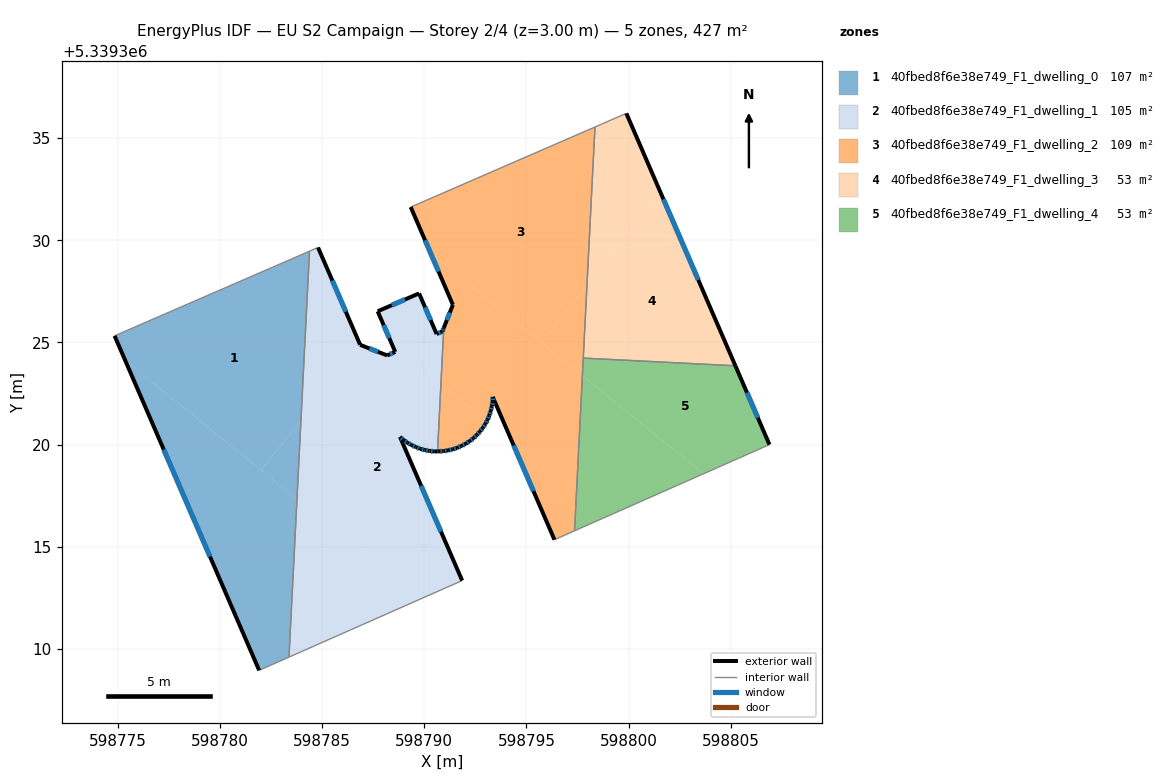
=== STOREY PLAN SPEC (per zone: floor XY polygon, exterior-wall plan segments, windows/doors) ===
zone 1: 40fbed8f6e38e749_F1_dwelling_0  (106.8 m²)
  floor: (598784.39, 5339329.47) (598783.97, 5339321.18) (598782.01, 5339318.76) (598775.36, 5339324.14) (598774.85, 5339325.33)
  floor: (598783.77, 5339317.33) (598783.38, 5339309.61) (598781.93, 5339308.96) (598775.36, 5339324.14)
  floor: (598783.97, 5339321.18) (598783.77, 5339317.33) (598782.01, 5339318.76)
  exterior wall: (598774.85, 5339325.33) – (598781.93, 5339308.96)  [17.8 m]
    window: (598777.26, 5339319.76) – (598779.52, 5339314.53)  [5.5 m²]
  interior walls: 3
zone 2: 40fbed8f6e38e749_F1_dwelling_1  (105.2 m²)
  floor: (598790.82, 5339322.96) (598790.65, 5339319.67) (598790.49, 5339319.67) (598790.26, 5339319.70) (598790.03, 5339319.74) (598789.81, 5339319.80) (598789.59, 5339319.88) (598789.38, 5339319.98) (598789.18, 5339320.10) (598789.00, 5339320.22) (598788.82, 5339320.38) (598791.86, 5339313.35) (598789.81, 5339312.45) (598783.77, 5339317.33) (598783.97, 5339321.18) (598786.95, 5339324.85) (598788.19, 5339324.37) (598788.58, 5339324.54) (598788.43, 5339324.89)
  floor: (598784.81, 5339329.65) (598786.87, 5339324.88) (598786.95, 5339324.85) (598783.97, 5339321.18) (598784.39, 5339329.47)
  floor: (598789.75, 5339327.40) (598790.61, 5339325.42) (598790.89, 5339325.54) (598790.96, 5339325.71) (598790.82, 5339322.96) (598788.43, 5339324.89) (598787.72, 5339326.53)
  floor: (598789.81, 5339312.45) (598783.38, 5339309.61) (598783.77, 5339317.33)
  exterior wall: (598789.18, 5339320.10) – (598789.38, 5339319.98)  [0.2 m]
    window: (598789.25, 5339320.06) – (598789.31, 5339320.02)  [0.1 m²]
  exterior wall: (598789.00, 5339320.22) – (598789.18, 5339320.10)  [0.2 m]
    window: (598789.06, 5339320.18) – (598789.12, 5339320.14)  [0.1 m²]
  exterior wall: (598788.82, 5339320.38) – (598789.00, 5339320.22)  [0.2 m]
    window: (598788.88, 5339320.33) – (598788.94, 5339320.28)  [0.1 m²]
  exterior wall: (598791.86, 5339313.35) – (598788.82, 5339320.38)  [7.7 m]
    window: (598790.82, 5339315.74) – (598789.85, 5339317.99)  [2.3 m²]
  exterior wall: (598786.87, 5339324.88) – (598784.81, 5339329.65)  [5.2 m]
    window: (598786.17, 5339326.51) – (598785.51, 5339328.03)  [1.6 m²]
  exterior wall: (598788.19, 5339324.37) – (598786.87, 5339324.88)  [1.4 m]
    window: (598787.74, 5339324.54) – (598787.32, 5339324.71)  [0.4 m²]
  exterior wall: (598788.58, 5339324.54) – (598788.19, 5339324.37)  [0.4 m]
    window: (598788.45, 5339324.48) – (598788.32, 5339324.43)  [0.1 m²]
  exterior wall: (598787.72, 5339326.53) – (598788.58, 5339324.54)  [2.2 m]
    window: (598788.02, 5339325.85) – (598788.29, 5339325.22)  [0.7 m²]
  exterior wall: (598789.75, 5339327.40) – (598787.72, 5339326.53)  [2.2 m]
    window: (598789.06, 5339327.10) – (598788.41, 5339326.82)  [0.7 m²]
  exterior wall: (598790.61, 5339325.42) – (598789.75, 5339327.40)  [2.2 m]
    window: (598790.32, 5339326.09) – (598790.04, 5339326.73)  [0.7 m²]
  exterior wall: (598790.89, 5339325.54) – (598790.61, 5339325.42)  [0.3 m]
    window: (598790.79, 5339325.49) – (598790.70, 5339325.46)  [0.1 m²]
  exterior wall: (598790.96, 5339325.71) – (598790.89, 5339325.54)  [0.2 m]
    window: (598790.93, 5339325.65) – (598790.91, 5339325.60)  [0.1 m²]
  exterior wall: (598790.49, 5339319.67) – (598790.65, 5339319.67)  [0.2 m]
  exterior wall: (598790.26, 5339319.70) – (598790.49, 5339319.67)  [0.2 m]
    window: (598790.34, 5339319.69) – (598790.41, 5339319.68)  [0.1 m²]
  exterior wall: (598790.03, 5339319.74) – (598790.26, 5339319.70)  [0.2 m]
    window: (598790.11, 5339319.73) – (598790.18, 5339319.71)  [0.1 m²]
  exterior wall: (598789.81, 5339319.80) – (598790.03, 5339319.74)  [0.2 m]
    window: (598789.88, 5339319.78) – (598789.95, 5339319.76)  [0.1 m²]
  exterior wall: (598789.59, 5339319.88) – (598789.81, 5339319.80)  [0.2 m]
    window: (598789.67, 5339319.85) – (598789.73, 5339319.83)  [0.1 m²]
  exterior wall: (598789.38, 5339319.98) – (598789.59, 5339319.88)  [0.2 m]
    window: (598789.46, 5339319.95) – (598789.52, 5339319.92)  [0.1 m²]
  interior walls: 4
zone 3: 40fbed8f6e38e749_F1_dwelling_2  (108.5 m²)
  floor: (598798.35, 5339335.54) (598797.96, 5339327.78) (598795.72, 5339325.01) (598790.30, 5339329.40) (598789.34, 5339331.63)
  floor: (598797.74, 5339323.38) (598797.36, 5339315.79) (598796.37, 5339315.35) (598793.35, 5339322.34) (598793.35, 5339322.11) (598793.31, 5339321.88) (598793.25, 5339321.66) (598793.19, 5339321.43) (598793.10, 5339321.22) (598793.06, 5339321.14) (598790.82, 5339322.96) (598790.96, 5339325.71) (598791.40, 5339326.84) (598790.30, 5339329.40)
  floor: (598793.06, 5339321.14) (598792.99, 5339321.02) (598792.87, 5339320.82) (598792.72, 5339320.64) (598792.57, 5339320.47) (598792.41, 5339320.31) (598792.22, 5339320.17) (598792.03, 5339320.04) (598791.82, 5339319.94) (598791.61, 5339319.85) (598791.40, 5339319.77) (598791.17, 5339319.72) (598790.95, 5339319.69) (598790.72, 5339319.67) (598790.65, 5339319.67) (598790.82, 5339322.96)
  floor: (598797.96, 5339327.78) (598797.74, 5339323.38) (598795.72, 5339325.01)
  exterior wall: (598793.35, 5339322.34) – (598796.37, 5339315.35)  [7.6 m]
    window: (598794.38, 5339319.96) – (598795.35, 5339317.73)  [2.3 m²]
  exterior wall: (598793.35, 5339322.11) – (598793.35, 5339322.34)  [0.2 m]
    window: (598793.35, 5339322.19) – (598793.35, 5339322.26)  [0.1 m²]
  exterior wall: (598793.31, 5339321.88) – (598793.35, 5339322.11)  [0.2 m]
    window: (598793.32, 5339321.96) – (598793.33, 5339322.03)  [0.1 m²]
  exterior wall: (598793.25, 5339321.66) – (598793.31, 5339321.88)  [0.2 m]
    window: (598793.27, 5339321.73) – (598793.29, 5339321.80)  [0.1 m²]
  exterior wall: (598793.19, 5339321.43) – (598793.25, 5339321.66)  [0.2 m]
    window: (598793.21, 5339321.51) – (598793.23, 5339321.58)  [0.1 m²]
  exterior wall: (598793.10, 5339321.22) – (598793.19, 5339321.43)  [0.2 m]
    window: (598793.13, 5339321.30) – (598793.16, 5339321.36)  [0.1 m²]
  exterior wall: (598792.99, 5339321.02) – (598793.10, 5339321.22)  [0.2 m]
    window: (598793.03, 5339321.09) – (598793.06, 5339321.16)  [0.1 m²]
  exterior wall: (598792.87, 5339320.82) – (598792.99, 5339321.02)  [0.2 m]
    window: (598792.91, 5339320.89) – (598792.95, 5339320.95)  [0.1 m²]
  exterior wall: (598792.72, 5339320.64) – (598792.87, 5339320.82)  [0.2 m]
    window: (598792.77, 5339320.70) – (598792.82, 5339320.76)  [0.1 m²]
  exterior wall: (598792.57, 5339320.47) – (598792.72, 5339320.64)  [0.2 m]
    window: (598792.62, 5339320.53) – (598792.67, 5339320.58)  [0.1 m²]
  exterior wall: (598792.41, 5339320.31) – (598792.57, 5339320.47)  [0.2 m]
    window: (598792.46, 5339320.37) – (598792.52, 5339320.42)  [0.1 m²]
  exterior wall: (598792.22, 5339320.17) – (598792.41, 5339320.31)  [0.2 m]
    window: (598792.28, 5339320.22) – (598792.34, 5339320.26)  [0.1 m²]
  exterior wall: (598792.03, 5339320.04) – (598792.22, 5339320.17)  [0.2 m]
    window: (598792.10, 5339320.09) – (598792.16, 5339320.13)  [0.1 m²]
  exterior wall: (598791.82, 5339319.94) – (598792.03, 5339320.04)  [0.2 m]
    window: (598791.89, 5339319.98) – (598791.96, 5339320.01)  [0.1 m²]
  exterior wall: (598791.61, 5339319.85) – (598791.82, 5339319.94)  [0.2 m]
    window: (598791.69, 5339319.88) – (598791.75, 5339319.91)  [0.1 m²]
  exterior wall: (598791.40, 5339319.77) – (598791.61, 5339319.85)  [0.2 m]
    window: (598791.47, 5339319.80) – (598791.54, 5339319.82)  [0.1 m²]
  exterior wall: (598791.17, 5339319.72) – (598791.40, 5339319.77)  [0.2 m]
    window: (598791.25, 5339319.74) – (598791.32, 5339319.76)  [0.1 m²]
  exterior wall: (598790.95, 5339319.69) – (598791.17, 5339319.72)  [0.2 m]
    window: (598791.02, 5339319.70) – (598791.09, 5339319.71)  [0.1 m²]
  exterior wall: (598790.72, 5339319.67) – (598790.95, 5339319.69)  [0.2 m]
    window: (598790.80, 5339319.68) – (598790.87, 5339319.68)  [0.1 m²]
  exterior wall: (598790.65, 5339319.67) – (598790.72, 5339319.67)  [0.1 m]
  exterior wall: (598791.40, 5339326.84) – (598790.96, 5339325.71)  [1.2 m]
    window: (598791.25, 5339326.46) – (598791.11, 5339326.10)  [0.4 m²]
  exterior wall: (598789.34, 5339331.63) – (598791.40, 5339326.84)  [5.2 m]
    window: (598790.04, 5339330.00) – (598790.70, 5339328.47)  [1.6 m²]
  interior walls: 5
zone 4: 40fbed8f6e38e749_F1_dwelling_3  (53.4 m²)
  floor: (598801.59, 5339332.26) (598805.22, 5339323.86) (598797.78, 5339324.24) (598797.96, 5339327.78)
  floor: (598799.89, 5339336.21) (598801.59, 5339332.26) (598797.96, 5339327.78) (598798.35, 5339335.54)
  exterior wall: (598805.22, 5339323.86) – (598799.89, 5339336.21)  [13.5 m]
    window: (598803.41, 5339328.06) – (598801.71, 5339332.01)  [4.1 m²]
  interior walls: 3
zone 5: 40fbed8f6e38e749_F1_dwelling_4  (53.4 m²)
  floor: (598805.22, 5339323.86) (598806.89, 5339320.00) (598803.67, 5339318.58) (598797.74, 5339323.38) (598797.78, 5339324.24)
  floor: (598803.67, 5339318.58) (598797.36, 5339315.79) (598797.74, 5339323.38)
  exterior wall: (598806.89, 5339320.00) – (598805.22, 5339323.86)  [4.2 m]
    window: (598806.32, 5339321.32) – (598805.79, 5339322.55)  [1.3 m²]
  interior walls: 3

=== DERIVED (storey summary) ===
Building: EU S2 Campaign
Storey: 2 of 4  (floor level z = 3.00 m)
Storey gross floor area: 427.4 m²
Zones on this storey: 5
  - 40fbed8f6e38e749_F1_dwelling_0: floor 106.8 m²; exterior wall 17.8 m (53.5 m²); 1 window(s) 5.5 m²; WWR 10.2%
  - 40fbed8f6e38e749_F1_dwelling_1: floor 105.2 m²; exterior wall 23.7 m (71.2 m²); 17 window(s) 7.2 m²; WWR 10.1%
  - 40fbed8f6e38e749_F1_dwelling_2: floor 108.5 m²; exterior wall 18.2 m (54.7 m²); 21 window(s) 5.6 m²; WWR 10.2%
  - 40fbed8f6e38e749_F1_dwelling_3: floor 53.4 m²; exterior wall 13.5 m (40.4 m²); 1 window(s) 4.1 m²; WWR 10.2%
  - 40fbed8f6e38e749_F1_dwelling_4: floor 53.4 m²; exterior wall 4.2 m (12.6 m²); 1 window(s) 1.3 m²; WWR 10.2%
Zone adjacency (shared interzone walls):
  - 40fbed8f6e38e749_F1_dwelling_0 ↔ 40fbed8f6e38e749_F1_dwelling_1
  - 40fbed8f6e38e749_F1_dwelling_1 ↔ 40fbed8f6e38e749_F1_dwelling_2
  - 40fbed8f6e38e749_F1_dwelling_2 ↔ 40fbed8f6e38e749_F1_dwelling_3
  - 40fbed8f6e38e749_F1_dwelling_2 ↔ 40fbed8f6e38e749_F1_dwelling_4
  - 40fbed8f6e38e749_F1_dwelling_3 ↔ 40fbed8f6e38e749_F1_dwelling_4